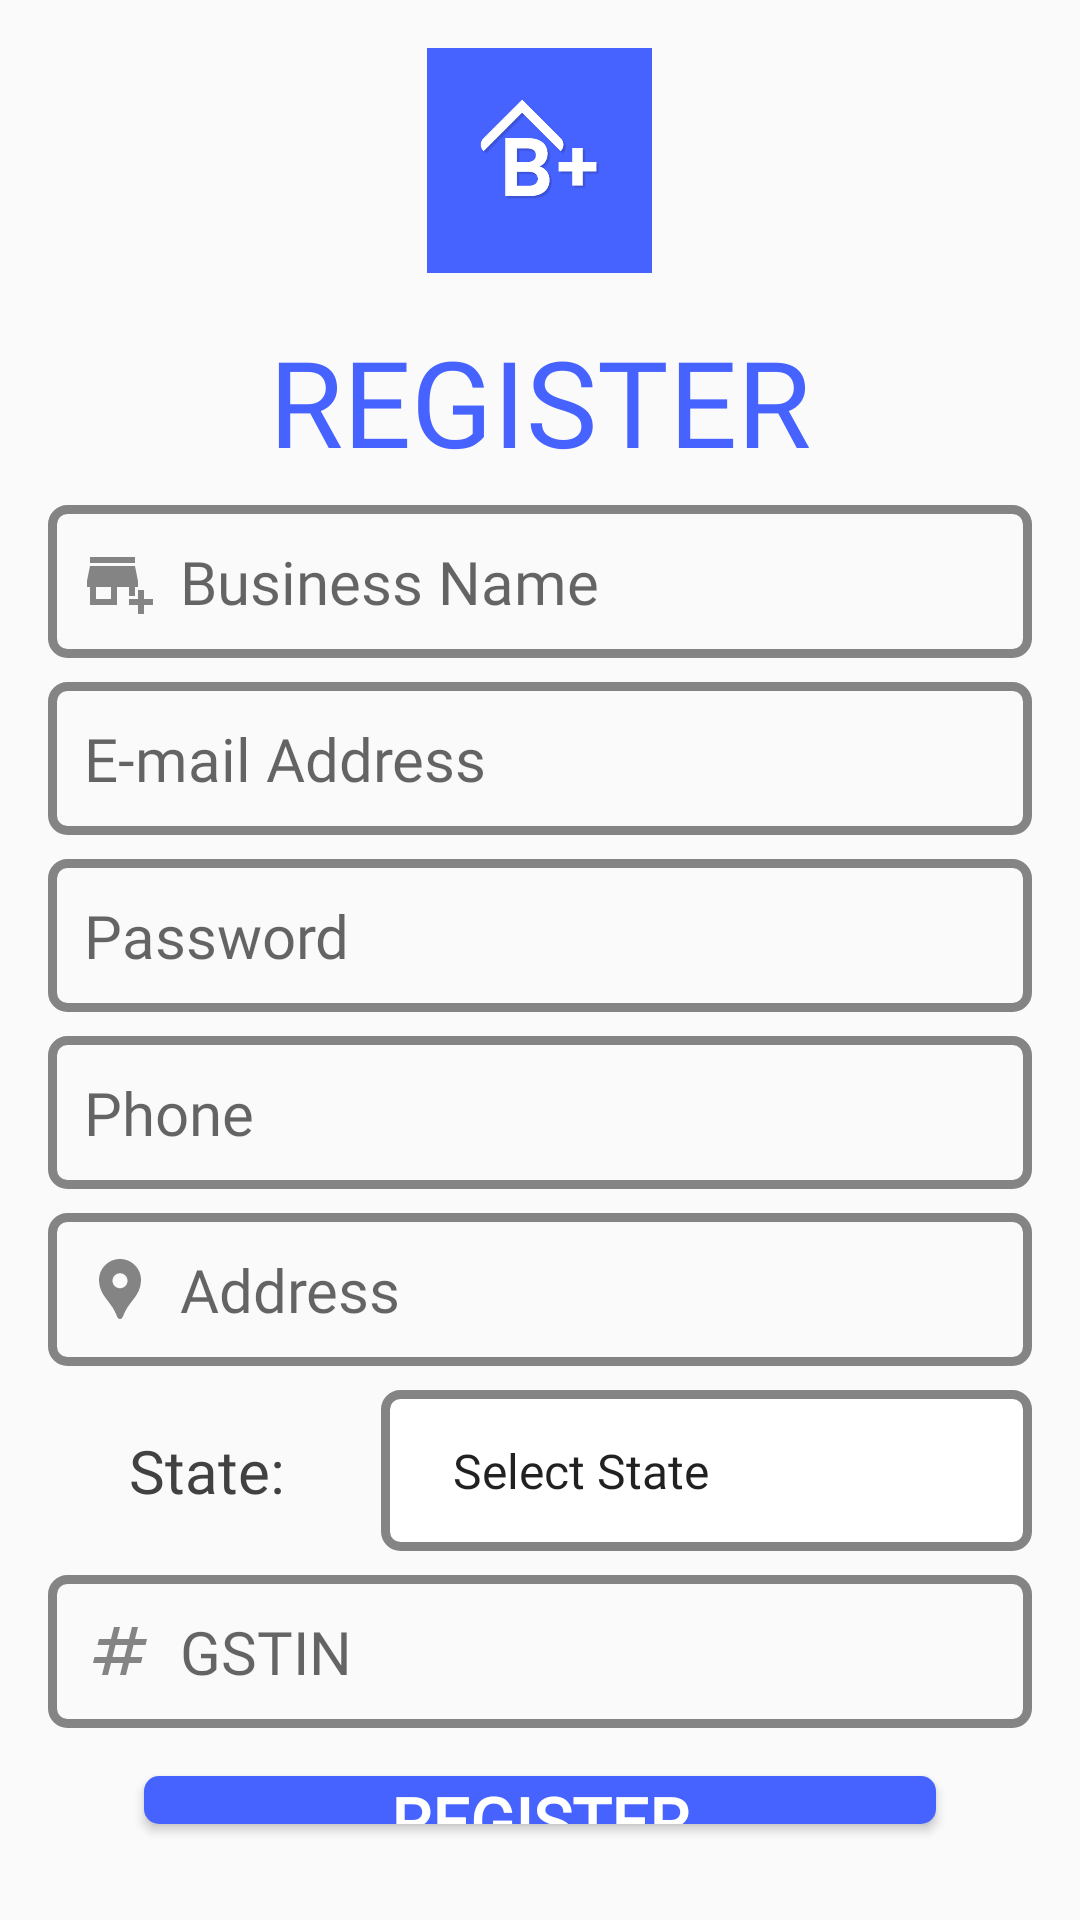

Write the Android layout XML for this screen, with the resource values it uses.
<!-- AndroidManifest.xml: application theme Theme.BusinessPlus -->
<!-- res/layout/activity_register.xml -->
<?xml version="1.0" encoding="utf-8"?>
<LinearLayout xmlns:android="http://schemas.android.com/apk/res/android"
    xmlns:app="http://schemas.android.com/apk/res-auto"
    xmlns:tools="http://schemas.android.com/tools"
    android:layout_width="match_parent"
    android:layout_height="match_parent"
    tools:context=".MainActivity"
    android:gravity="center"
    android:padding="16dp"
    android:orientation="vertical"
    android:backgroundTint="@color/main_bg">

    <ImageView
        android:layout_width="75dp"
        android:layout_height="75dp"
        android:src="@drawable/business_plus_ic"
        android:layout_marginBottom="16dp"
        />

    <TextView
        android:layout_width="match_parent"
        android:layout_height="wrap_content"
        android:textAlignment="center"
        android:text="REGISTER"
        android:fontFamily="@font/khand_bold"
        android:textSize="40sp"
        android:textColor="@color/main_color"
        android:layout_marginBottom="8dp"/>

    <EditText
        android:id="@+id/et_business_name"
        style="@style/et_focus_unfocus"
        android:hint="Business Name"
        android:drawableLeft="@drawable/business_bg"
        android:drawablePadding="8dp"
        android:inputType="textCapWords"
        android:layout_marginBottom="8dp"/>
    <EditText
        android:id="@+id/et_business_email"
        style="@style/et_focus_unfocus"
        android:hint="E-mail Address"
        android:drawableLeft="@drawable/mail_bg"
        android:drawablePadding="8dp"
        android:inputType="textEmailAddress"
        android:layout_marginBottom="8dp"/>
    <EditText
        android:id="@+id/et_password"
        style="@style/et_focus_unfocus"
        android:hint="Password"
        android:drawableLeft="@drawable/lock_bg"
        android:drawablePadding="8dp"
        android:inputType="textPassword"
        android:layout_marginBottom="8dp"/>
    <EditText
        android:id="@+id/et_business_phone"
        style="@style/et_focus_unfocus"
        android:hint="Phone"
        android:drawableLeft="@drawable/phone_bg"
        android:drawablePadding="8dp"
        android:inputType="number|phone"
        android:layout_marginBottom="8dp"/>
    <EditText
        android:id="@+id/et_business_address"
        style="@style/et_focus_unfocus"
        android:hint="Address"
        android:drawableLeft="@drawable/location_bg"
        android:drawablePadding="8dp"
        android:inputType="textCapSentences"
        android:layout_marginBottom="8dp"/>
    <LinearLayout
        android:layout_width="match_parent"
        android:layout_height="wrap_content"
        android:weightSum="5"
        android:orientation="horizontal"
        android:layout_marginBottom="8dp"
        >
        <TextView
            android:layout_width="wrap_content"
            android:layout_height="wrap_content"
            android:textAlignment="center"
            android:text="State: "
            android:fontFamily="@font/khand_bold"
            android:textSize="20sp"
            android:textColor="@color/main_bg_opposite"
            android:layout_weight="1"
            android:layout_gravity="center"/>

        <Spinner
            android:id="@+id/sp_business_state"
            android:layout_width="0dp"
            android:layout_height="wrap_content"
            android:background="@drawable/spinner_bg"
            android:hint="State"
            android:layout_weight="4"
            android:padding="16dp"
            android:entries="@array/states"/>

    </LinearLayout>
    <EditText
        android:id="@+id/et_business_gst"
        style="@style/et_focus_unfocus"
        android:hint="GSTIN"
        android:drawableLeft="@drawable/number_bg"
        android:drawablePadding="8dp"
        android:inputType="textCapCharacters"
        android:layout_marginBottom="16dp"/>

    <Button
        android:id="@+id/btn_business_register"
        android:layout_width="match_parent"
        android:layout_height="wrap_content"
        android:layout_marginHorizontal="32dp"
        android:background="@drawable/btn_bg"
        android:fontFamily="@font/khand_bold"
        android:text="REGISTER"
        android:textColor="@color/text_color"
        android:textSize="22sp"
        android:textStyle="bold"
        android:layout_marginBottom="16dp"/>
    <TextView
        android:layout_width="match_parent"
        android:layout_height="wrap_content"
        android:text="Already a user? Login Here"
        android:textAlignment="center"
        android:textColor="@color/main_color"
        android:fontFamily="@font/khand_semi_bold"
        android:textSize="16sp"
        android:onClick="goToLogin"
        />

</LinearLayout>
<!-- resources referenced by this layout -->
<resources>
  <color name="main_bg">#FFFFFF</color>
  <color name="main_bg_opposite">#414141</color>
  <color name="main_color">#4763FF</color>
  <color name="text_color">#FFFFFF</color>
  <!-- drawable business_bg (drawable) -->
  <?xml version="1.0" encoding="utf-8"?>
  <selector xmlns:android="http://schemas.android.com/apk/res/android">
  
      <item
          android:state_focused="true" android:drawable="@drawable/ic_business_focused"/>
      <item
          android:state_focused="false" android:drawable="@drawable/ic_business_unfocused"/>
  
  </selector>
  <!-- drawable location_bg (drawable) -->
  <?xml version="1.0" encoding="utf-8"?>
  <selector xmlns:android="http://schemas.android.com/apk/res/android">
  
      <item
          android:state_focused="true" android:drawable="@drawable/ic_location_focused"/>
      <item
          android:state_focused="false" android:drawable="@drawable/ic_location_unfocused"/>
  
  </selector>
  <!-- drawable lock_bg (drawable) -->
  <?xml version="1.0" encoding="utf-8"?>
  <selector xmlns:android="http://schemas.android.com/apk/res/android">
  
      <item
          android:state_focused="true" android:drawable="@drawable/ic_lock_focused"/>
      <item
          android:state_focused="false" android:drawable="@drawable/ic_lock_unfocused"/>
  
  </selector>
  <!-- drawable mail_bg (drawable) -->
  <?xml version="1.0" encoding="utf-8"?>
  <selector xmlns:android="http://schemas.android.com/apk/res/android">
  
      <item
          android:state_focused="true" android:drawable="@drawable/ic_mail_focused"/>
      <item
          android:state_focused="false" android:drawable="@drawable/ic_mail_unfocused"/>
  
  </selector>
  <!-- drawable number_bg (drawable) -->
  <?xml version="1.0" encoding="utf-8"?>
  <selector xmlns:android="http://schemas.android.com/apk/res/android">
  
      <item
          android:state_focused="true" android:drawable="@drawable/ic_number_focused"/>
      <item
          android:state_focused="false" android:drawable="@drawable/ic_number_unfocused"/>
  
  </selector>
  <!-- drawable phone_bg (drawable) -->
  <?xml version="1.0" encoding="utf-8"?>
  <selector xmlns:android="http://schemas.android.com/apk/res/android">
  
      <item
          android:state_focused="true" android:drawable="@drawable/ic_phone_focused"/>
      <item
          android:state_focused="false" android:drawable="@drawable/ic_phone_unfocused"/>
  
  </selector>
  <style name="Theme.BusinessPlus" parent="Base.Theme.BusinessPlus" />
  <color name="white">#FFFFFFFF</color>
  <color name="gray">#848484</color>
  <!-- drawable et_bg (drawable) -->
  <?xml version="1.0" encoding="utf-8"?>
  <selector xmlns:android="http://schemas.android.com/apk/res/android">
  
      <item
          android:state_focused="true" android:drawable="@drawable/et_bg_focused"/>
      <item
          android:state_focused="false" android:drawable="@drawable/et_bg_unfocused"/>
  
  </selector>
  <style name="Base.Theme.BusinessPlus" parent="Theme.AppCompat.DayNight.NoActionBar">
          
          
          <item name="fontFamily">@font/khand_semi_bold</item>
          <item name="android:windowLightStatusBar">true</item>
          <item name="android:statusBarColor">@color/main_bg</item>
          <item name="android:navigationBarColor">@color/nav_bar_color</item>
  
      </style>
  <!-- drawable et_bg_focused (drawable) -->
  <?xml version="1.0" encoding="utf-8"?>
  <shape xmlns:android="http://schemas.android.com/apk/res/android" android:shape="rectangle">
      <stroke
          android:width="3dp"
          android:color="@color/main_color"
          />
      <corners
          android:radius="5dp"/>
  </shape>
  <!-- drawable et_bg_unfocused (drawable) -->
  <?xml version="1.0" encoding="utf-8"?>
  <shape xmlns:android="http://schemas.android.com/apk/res/android" android:shape="rectangle">
  
      <stroke
          android:width="3dp"
          android:color="@color/gray"
          />
      <corners
          android:radius="5dp"/>
  
  </shape>
  <color name="nav_bar_color">#F1F1F1</color>
</resources>
